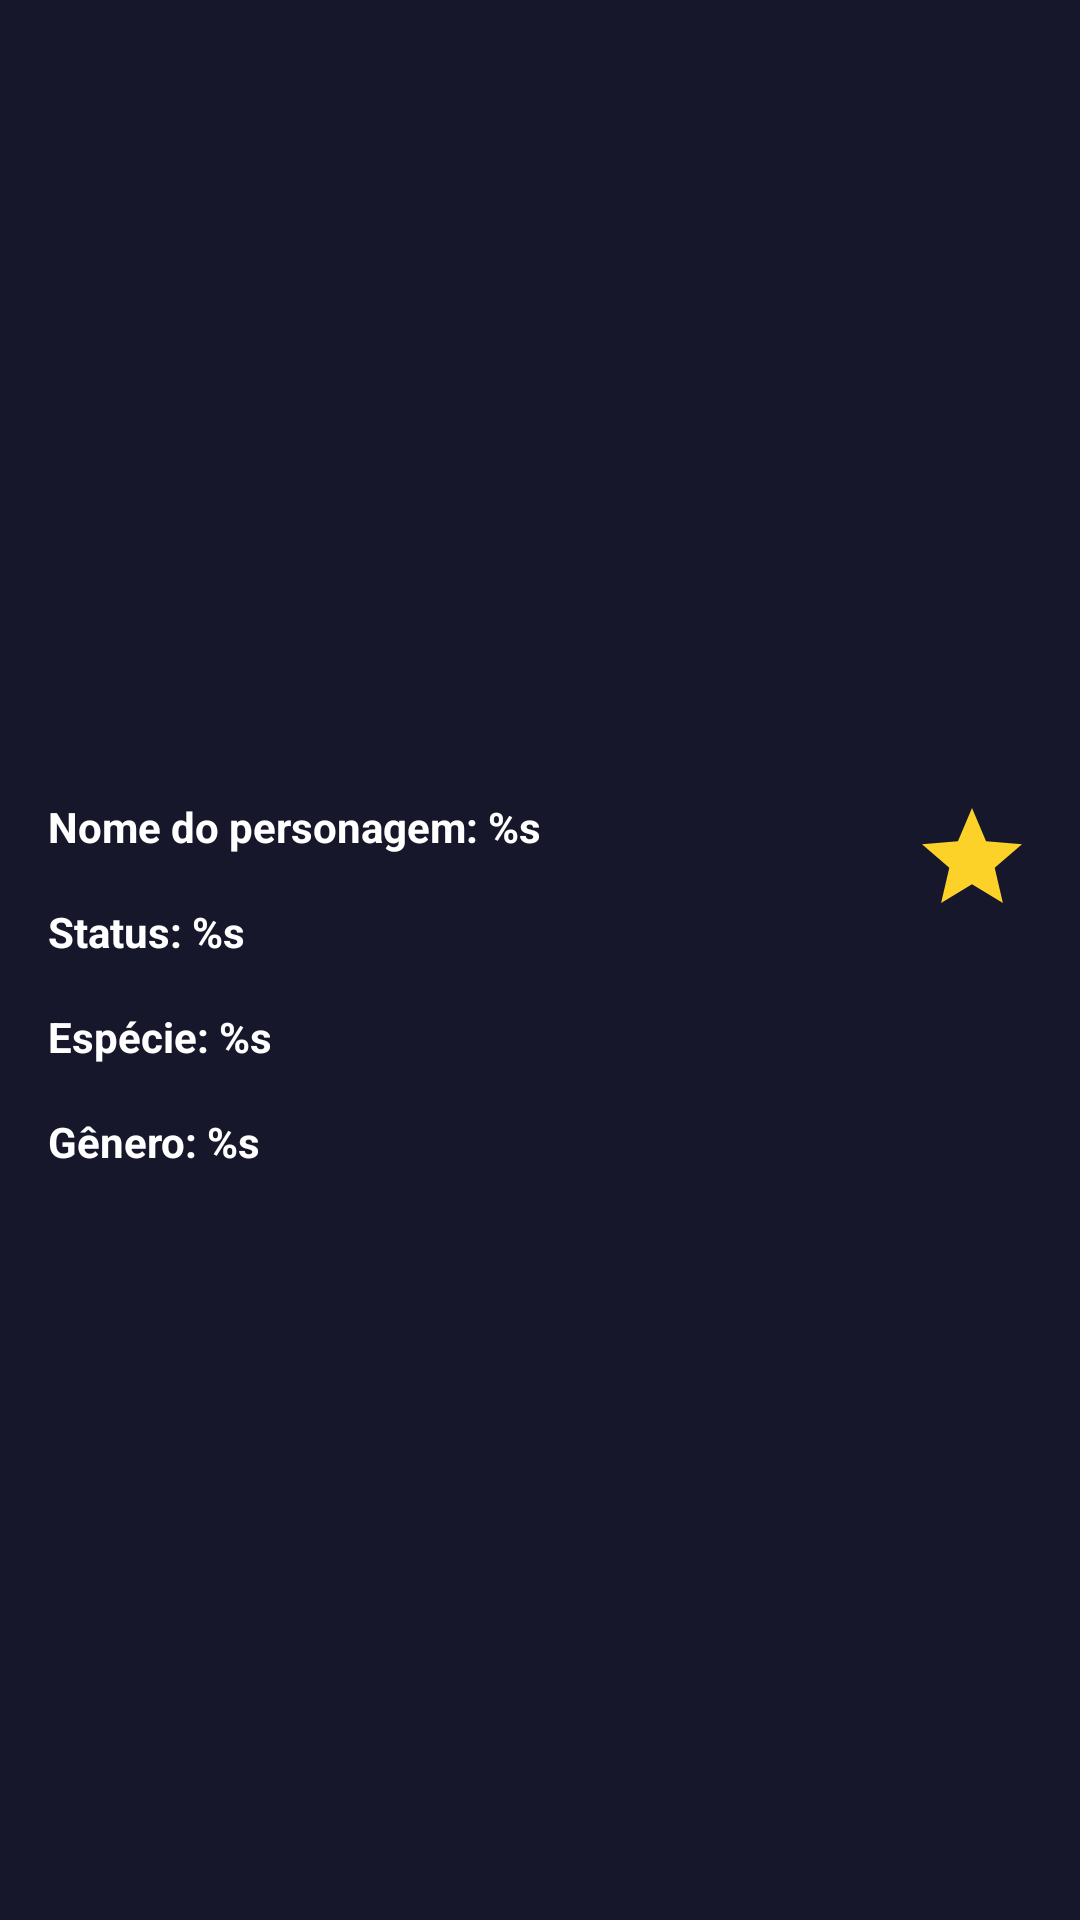

Layout XML and referenced resources for this Android screen:
<!-- AndroidManifest.xml: application theme Theme.DesafioRickEMorty -->
<!-- res/layout/activity_detail_character.xml -->
<?xml version="1.0" encoding="utf-8"?>
<androidx.constraintlayout.widget.ConstraintLayout xmlns:android="http://schemas.android.com/apk/res/android"
    xmlns:app="http://schemas.android.com/apk/res-auto"
    xmlns:tools="http://schemas.android.com/tools"
    android:layout_width="match_parent"
    android:layout_height="match_parent"
    android:background="@color/theme_color_primary"
    tools:context=".ui.detailcharacter.view.DetailCharacterActivity">

    <ImageView
        android:id="@+id/ivImageCharacter"
        android:layout_width="match_parent"
        android:layout_height="@dimen/dimen_250"
        android:contentDescription="@string/imagem_do_personagem"
        android:scaleType="centerCrop"
        app:layout_constraintEnd_toEndOf="parent"
        app:layout_constraintStart_toStartOf="parent"
        app:layout_constraintTop_toTopOf="parent"
        tools:src="@drawable/rick_morty" />

    <TextView
        android:id="@+id/tvCharacterName"
        android:layout_width="@dimen/dimen_0"
        android:layout_height="wrap_content"
        android:layout_marginHorizontal="@dimen/dimen_16"
        android:layout_marginTop="@dimen/dimen_16"
        android:text="@string/nome_do_personagem"
        android:textColor="@color/theme_color_secondary"
        android:textStyle="bold"
        app:layout_constraintEnd_toEndOf="parent"
        app:layout_constraintStart_toStartOf="parent"
        app:layout_constraintTop_toBottomOf="@id/ivImageCharacter" />

    <TextView
        android:id="@+id/tvCharacterStatus"
        android:layout_width="@dimen/dimen_0"
        android:layout_height="wrap_content"
        android:layout_marginTop="@dimen/dimen_16"
        android:text="@string/status_do_personagem"
        android:textColor="@color/theme_color_secondary"
        android:textStyle="bold"
        app:layout_constraintEnd_toEndOf="@id/tvCharacterName"
        app:layout_constraintStart_toStartOf="@id/tvCharacterName"
        app:layout_constraintTop_toBottomOf="@id/tvCharacterName" />

    <TextView
        android:id="@+id/tvCharacterEspecie"
        android:layout_width="@dimen/dimen_0"
        android:layout_height="wrap_content"
        android:layout_marginTop="@dimen/dimen_16"
        android:text="@string/especie_do_personagem"
        android:textColor="@color/theme_color_secondary"
        android:textStyle="bold"
        app:layout_constraintEnd_toEndOf="@id/tvCharacterName"
        app:layout_constraintStart_toStartOf="@id/tvCharacterName"
        app:layout_constraintTop_toBottomOf="@id/tvCharacterStatus" />


    <TextView
        android:id="@+id/tvCharacterGender"
        android:layout_width="@dimen/dimen_0"
        android:layout_height="wrap_content"
        android:layout_marginTop="@dimen/dimen_16"
        android:text="@string/genero_do_personagem"
        android:textColor="@color/theme_color_secondary"
        android:textStyle="bold"
        app:layout_constraintEnd_toEndOf="@id/tvCharacterName"
        app:layout_constraintStart_toStartOf="@id/tvCharacterName"
        app:layout_constraintTop_toBottomOf="@id/tvCharacterEspecie" />

    <ImageView
        android:id="@+id/ivFavorite"
        android:layout_width="wrap_content"
        android:layout_height="wrap_content"
        android:contentDescription="@null"
        android:src="@drawable/ic_favorited"
        app:layout_constraintEnd_toEndOf="@+id/tvCharacterName"
        app:layout_constraintTop_toTopOf="@+id/tvCharacterName" />

</androidx.constraintlayout.widget.ConstraintLayout>
<!-- resources referenced by this layout -->
<resources>
  <color name="theme_color_primary">#16172A</color>
  <color name="theme_color_secondary">#FFFFFF</color>
  <dimen name="dimen_0">0dp</dimen>
  <dimen name="dimen_16">16dp</dimen>
  <dimen name="dimen_250">250dp</dimen>
  <!-- drawable ic_favorited (drawable) -->
  <vector android:height="40dp" android:tint="#FCD128"
      android:viewportHeight="24" android:viewportWidth="24"
      android:width="40dp" xmlns:android="http://schemas.android.com/apk/res/android">
      <path android:fillColor="@android:color/white" android:pathData="M12,17.27L18.18,21l-1.64,-7.03L22,9.24l-7.19,-0.61L12,2 9.19,8.63 2,9.24l5.46,4.73L5.82,21z"/>
  </vector>
  <!-- drawable rick_morty: webp bitmap (drawable, 78060 bytes) -->
  <string name="especie_do_personagem">Espécie: %s</string>
  <string name="genero_do_personagem">Gênero: %s</string>
  <string name="imagem_do_personagem">Imagem do Personagem</string>
  <string name="nome_do_personagem">Nome do personagem: %s</string>
  <string name="status_do_personagem">Status: %s</string>
  <style name="Theme.DesafioRickEMorty" parent="Theme.MaterialComponents.DayNight.DarkActionBar">
          
          <item name="colorPrimary">@color/theme_color_primary</item>
          <item name="colorPrimaryVariant">@color/theme_color_primary</item>
          <item name="colorOnPrimary">@color/white</item>
          
          <item name="colorSecondary">@color/teal_200</item>
          <item name="colorSecondaryVariant">@color/teal_700</item>
          <item name="colorOnSecondary">@color/black</item>
          
          <item name="android:statusBarColor">?attr/colorPrimaryVariant</item>
          
      </style>
  <color name="white">#FFFFFFFF</color>
  <color name="teal_200">#FF03DAC5</color>
  <color name="teal_700">#FF018786</color>
  <color name="black">#FF000000</color>
</resources>
